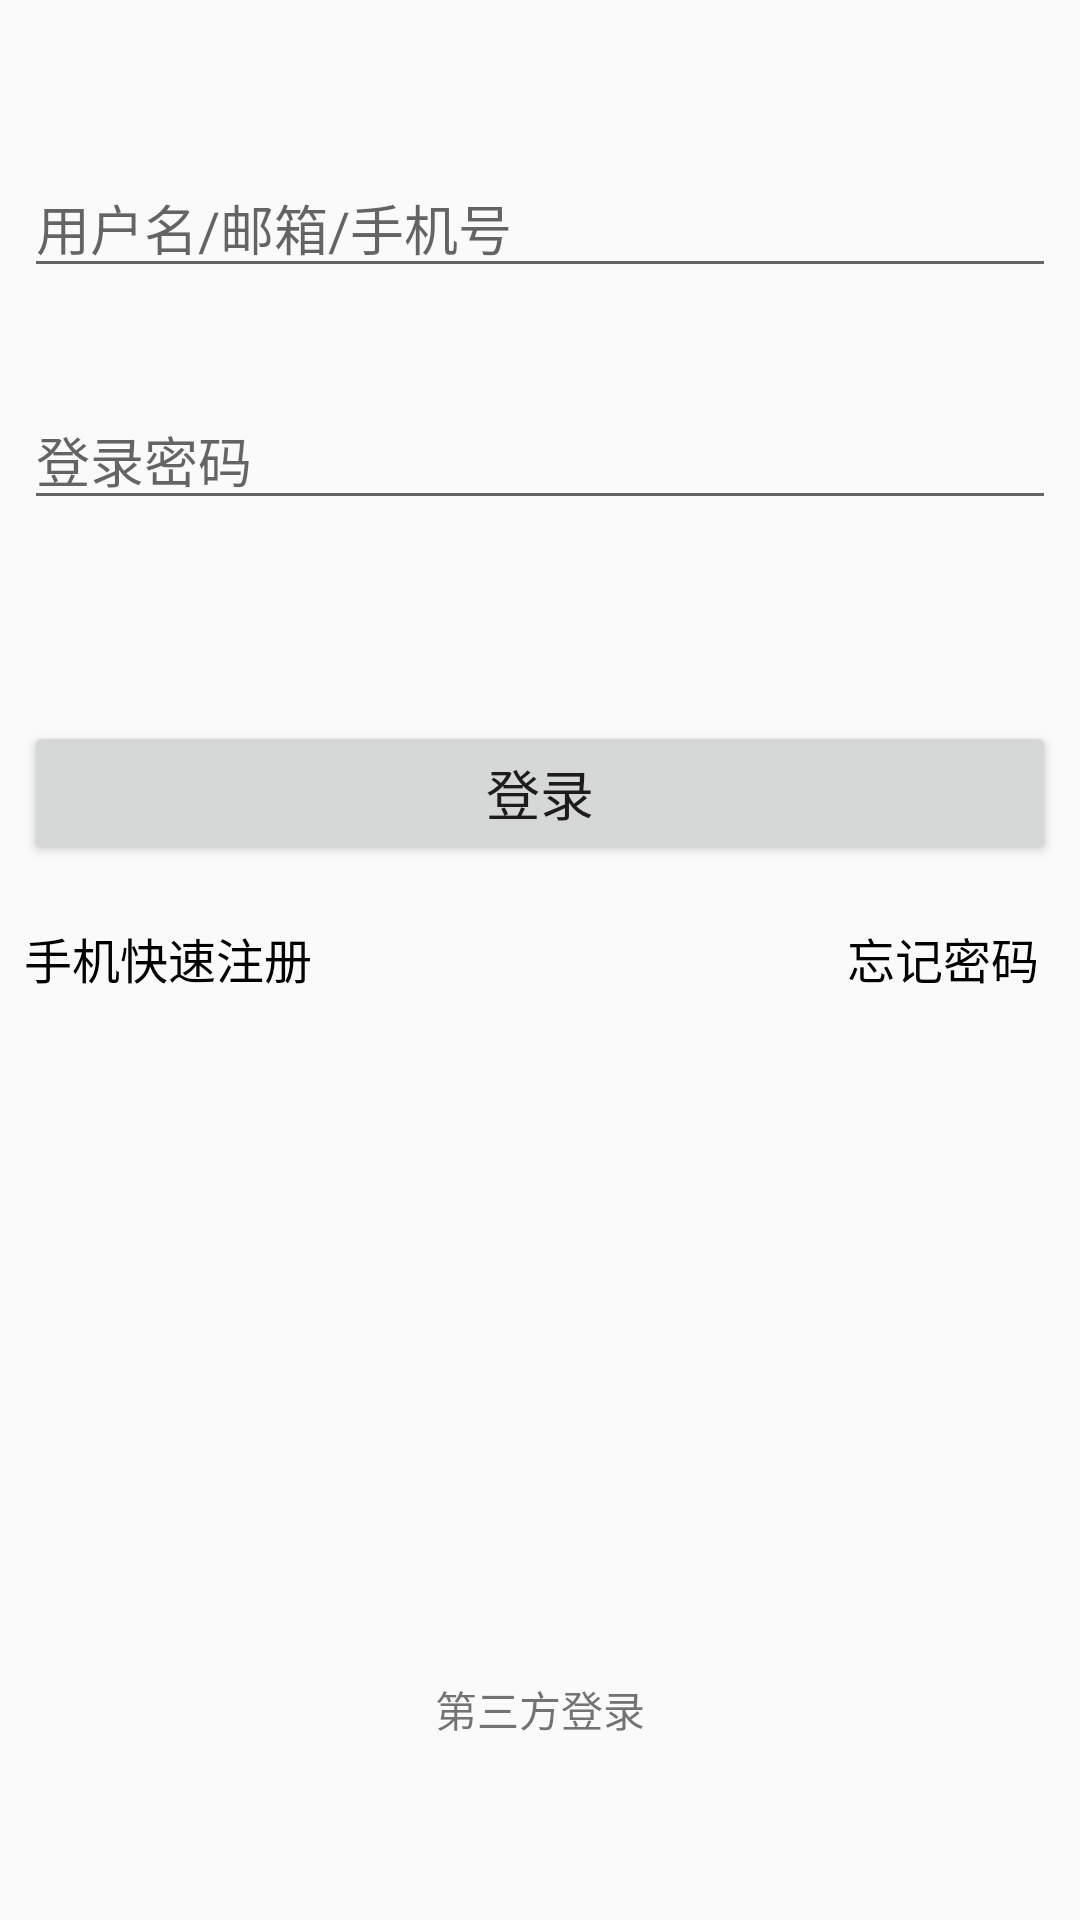

Here is an Android app screen rendered from its layout file. Give the layout XML and the strings, colors and styles it references.
<!-- AndroidManifest.xml: application theme AppTheme -->
<!-- res/layout/activity_login_and_register.xml -->
<?xml version="1.0" encoding="utf-8"?>
<android.support.constraint.ConstraintLayout xmlns:android="http://schemas.android.com/apk/res/android"
    xmlns:app="http://schemas.android.com/apk/res-auto"
    xmlns:tools="http://schemas.android.com/tools"
    android:layout_width="match_parent"
    android:layout_height="match_parent"
    tools:context=".LoginAndRegisterActivity">

    <EditText
        android:id="@+id/lgnUsername"
        android:layout_width="0dp"
        android:layout_height="wrap_content"
        android:layout_marginStart="8dp"
        android:layout_marginLeft="8dp"
        android:layout_marginTop="8dp"
        android:layout_marginEnd="8dp"
        android:layout_marginRight="8dp"
        android:ems="10"
        android:hint="用户名/邮箱/手机号"
        android:inputType="textPersonName"
        app:layout_constraintBottom_toBottomOf="parent"
        app:layout_constraintEnd_toEndOf="parent"
        app:layout_constraintStart_toStartOf="parent"
        app:layout_constraintTop_toTopOf="parent"
        app:layout_constraintVertical_bias="0.076" />

    <EditText
        android:id="@+id/lgnPassword"
        android:layout_width="0dp"
        android:layout_height="wrap_content"
        android:layout_marginStart="8dp"
        android:layout_marginLeft="8dp"
        android:layout_marginTop="8dp"
        android:layout_marginEnd="8dp"
        android:layout_marginRight="8dp"
        android:ems="10"
        android:hint="登录密码"
        android:inputType="textPassword"
        app:layout_constraintBottom_toBottomOf="parent"
        app:layout_constraintEnd_toEndOf="parent"
        app:layout_constraintHorizontal_bias="0.0"
        app:layout_constraintStart_toStartOf="parent"
        app:layout_constraintTop_toTopOf="parent"
        app:layout_constraintVertical_bias="0.207" />

    <Button
        android:id="@+id/lgnButton"
        android:layout_width="0dp"
        android:layout_height="wrap_content"
        android:layout_marginStart="8dp"
        android:layout_marginLeft="8dp"
        android:layout_marginTop="8dp"
        android:layout_marginEnd="8dp"
        android:layout_marginRight="8dp"
        android:text="登录"
        android:textSize="18sp"
        app:layout_constraintBottom_toBottomOf="parent"
        app:layout_constraintEnd_toEndOf="parent"
        app:layout_constraintHorizontal_bias="0.498"
        app:layout_constraintStart_toStartOf="parent"
        app:layout_constraintTop_toTopOf="parent"
        app:layout_constraintVertical_bias="0.398" />

    <TextView
        android:id="@+id/textView"
        android:layout_width="wrap_content"
        android:layout_height="wrap_content"
        android:layout_marginStart="8dp"
        android:layout_marginLeft="8dp"
        android:layout_marginEnd="8dp"
        android:layout_marginRight="8dp"
        android:text="手机快速注册"
        android:textColor="#000000"
        android:textSize="16sp"
        app:layout_constraintBottom_toBottomOf="parent"
        app:layout_constraintEnd_toEndOf="parent"
        app:layout_constraintHorizontal_bias="0.0"
        app:layout_constraintStart_toStartOf="parent"
        app:layout_constraintTop_toTopOf="parent"
        app:layout_constraintVertical_bias="0.499" />

    <TextView
        android:id="@+id/textView7"
        android:layout_width="wrap_content"
        android:layout_height="wrap_content"
        android:layout_marginStart="8dp"
        android:layout_marginLeft="8dp"
        android:layout_marginTop="8dp"
        android:layout_marginBottom="8dp"
        android:text="忘记密码"
        android:textColor="#000000"
        android:textSize="16sp"
        app:layout_constraintBottom_toBottomOf="parent"
        app:layout_constraintEnd_toEndOf="parent"
        app:layout_constraintHorizontal_bias="0.952"
        app:layout_constraintStart_toStartOf="parent"
        app:layout_constraintTop_toTopOf="parent"
        app:layout_constraintVertical_bias="0.499" />

    <TextView
        android:id="@+id/OAuth"
        android:layout_width="wrap_content"
        android:layout_height="wrap_content"
        android:layout_marginBottom="17dp"
        android:text="第三方登录"
        app:layout_constraintBottom_toTopOf="@+id/QQ"
        app:layout_constraintEnd_toEndOf="parent"
        app:layout_constraintStart_toStartOf="parent" />

    <ImageView
        android:id="@+id/Wechat"
        android:layout_width="wrap_content"
        android:layout_height="wrap_content"
        android:layout_marginStart="8dp"
        android:layout_marginLeft="8dp"
        android:layout_marginEnd="8dp"
        android:layout_marginRight="8dp"
        android:layout_marginBottom="43dp"
        app:layout_constraintBottom_toBottomOf="parent"
        app:layout_constraintEnd_toEndOf="parent"
        app:layout_constraintHorizontal_bias="0.132"
        app:layout_constraintStart_toStartOf="parent"
        app:srcCompat="@drawable/wechat" />

    <ImageView
        android:id="@+id/QQ"
        android:layout_width="wrap_content"
        android:layout_height="wrap_content"
        android:layout_marginStart="8dp"
        android:layout_marginLeft="8dp"
        android:layout_marginEnd="8dp"
        android:layout_marginRight="8dp"
        android:layout_marginBottom="43dp"
        app:layout_constraintBottom_toBottomOf="parent"
        app:layout_constraintEnd_toEndOf="parent"
        app:layout_constraintStart_toStartOf="parent"
        app:srcCompat="@drawable/qq" />

    <ImageView
        android:id="@+id/Weibo"
        android:layout_width="wrap_content"
        android:layout_height="wrap_content"
        android:layout_marginStart="8dp"
        android:layout_marginLeft="8dp"
        android:layout_marginEnd="8dp"
        android:layout_marginRight="8dp"
        android:layout_marginBottom="43dp"
        app:layout_constraintBottom_toBottomOf="parent"
        app:layout_constraintEnd_toEndOf="parent"
        app:layout_constraintHorizontal_bias="0.888"
        app:layout_constraintStart_toStartOf="parent"
        app:srcCompat="@drawable/weibo" />

</android.support.constraint.ConstraintLayout>
<!-- resources referenced by this layout -->
<resources>
  <!-- drawable qq: png bitmap (drawable, 1487 bytes) -->
  <!-- drawable wechat: png bitmap (drawable, 1491 bytes) -->
  <!-- drawable weibo: png bitmap (drawable, 1815 bytes) -->
  <style name="AppTheme" parent="Theme.AppCompat.Light.DarkActionBar">
          
          <item name="colorPrimary">@color/colorPrimary</item>
          <item name="colorPrimaryDark">@color/colorPrimaryDark</item>
          <item name="colorAccent">@color/colorAccent</item>
          <item name="android:actionBarSize">40dp</item>
          <item name="actionBarSize">40dp</item>
      </style>
  <color name="colorPrimary">#7D3FB5</color>
  <color name="colorPrimaryDark">#00574B</color>
  <color name="colorAccent">#D81B60</color>
</resources>
